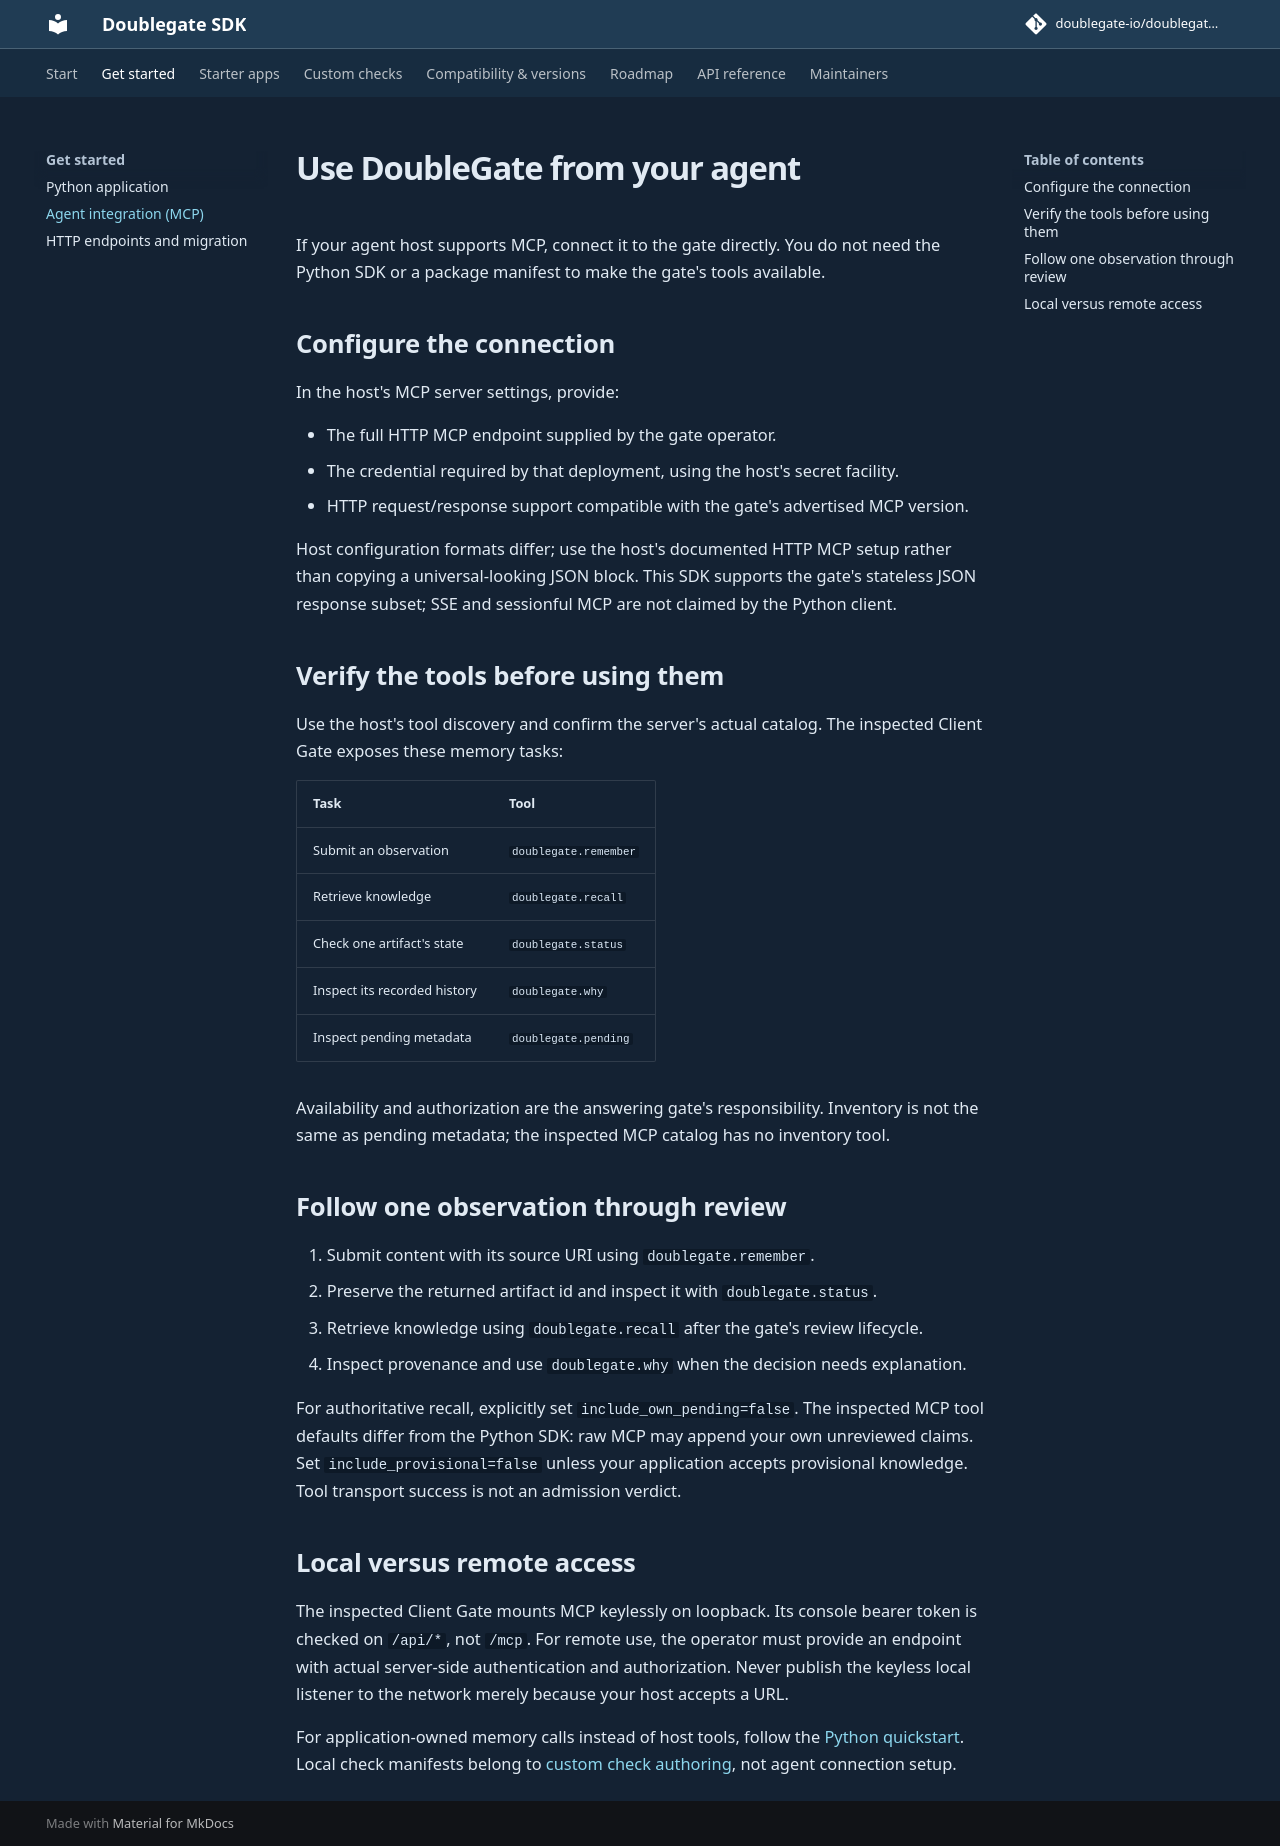

repository: doublegate-io/doublegate-sdk · page: dev/agents/index.html · generator: mkdocs

# Use DoubleGate from your agent

If your agent host supports MCP, connect it to the gate directly. You do not need
the Python SDK or a package manifest to make the gate's tools available.

## Configure the connection

In the host's MCP server settings, provide:

- The full HTTP MCP endpoint supplied by the gate operator.
- The credential required by that deployment, using the host's secret facility.
- HTTP request/response support compatible with the gate's advertised MCP version.

Host configuration formats differ; use the host's documented HTTP MCP setup rather
than copying a universal-looking JSON block. This SDK supports the gate's stateless
JSON response subset; SSE and sessionful MCP are not claimed by the Python client.

## Verify the tools before using them

Use the host's tool discovery and confirm the server's actual catalog. The inspected
Client Gate exposes these memory tasks:

| Task | Tool |
|---|---|
| Submit an observation | `doublegate.remember` |
| Retrieve knowledge | `doublegate.recall` |
| Check one artifact's state | `doublegate.status` |
| Inspect its recorded history | `doublegate.why` |
| Inspect pending metadata | `doublegate.pending` |

Availability and authorization are the answering gate's responsibility. Inventory
is not the same as pending metadata; the inspected MCP catalog has no inventory tool.

## Follow one observation through review

1. Submit content with its source URI using `doublegate.remember`.
2. Preserve the returned artifact id and inspect it with `doublegate.status`.
3. Retrieve knowledge using `doublegate.recall` after the gate's review lifecycle.
4. Inspect provenance and use `doublegate.why` when the decision needs explanation.

For authoritative recall, explicitly set `include_own_pending=false`. The inspected
MCP tool defaults differ from the Python SDK: raw MCP may append your own unreviewed
claims. Set `include_provisional=false` unless your application accepts provisional
knowledge. Tool transport success is not an admission verdict.

## Local versus remote access

The inspected Client Gate mounts MCP keylessly on loopback. Its console bearer token
is checked on `/api/*`, not `/mcp`. For remote use, the operator must provide an
endpoint with actual server-side authentication and authorization. Never publish the
keyless local listener to the network merely because your host accepts a URL.

For application-owned memory calls instead of host tools, follow the
[Python quickstart](quickstart.md). Local check manifests belong to
[custom check authoring](manual.md), not agent connection setup.
